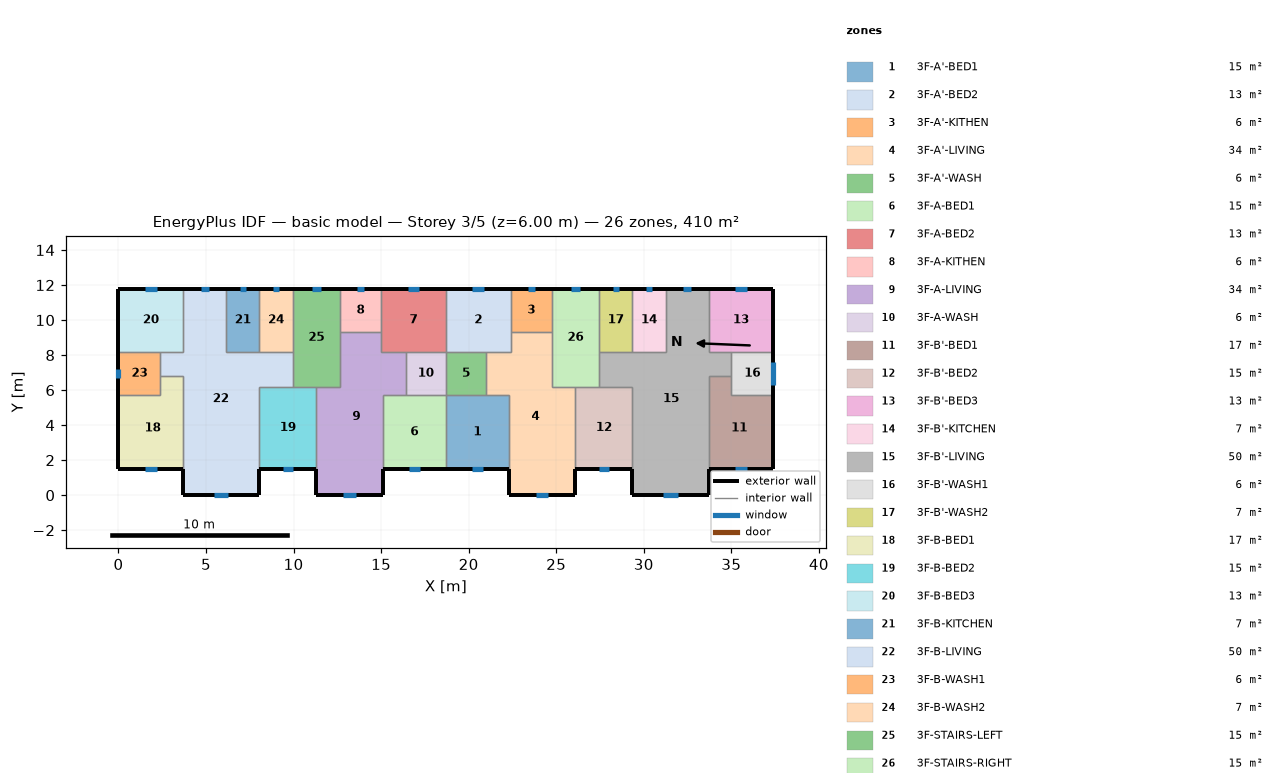
=== STOREY PLAN SPEC (per zone: floor XY polygon, exterior-wall plan segments, windows/doors) ===
zone 1: 3F-A'-BED1  (15.1 m²)
  floor: (18.70, 5.70) (22.30, 5.70) (22.30, 1.50) (18.70, 1.50)
  exterior wall: (18.70, 1.50) – (22.30, 1.50)  [3.6 m]
    window: (20.17, 1.50) – (20.83, 1.50)  [0.7 m²]
  interior walls: 4
zone 2: 3F-A'-BED2  (13.3 m²)
  floor: (18.70, 11.80) (22.40, 11.80) (22.40, 8.20) (18.70, 8.20)
  exterior wall: (22.40, 11.80) – (18.70, 11.80)  [3.7 m]
    window: (20.89, 11.80) – (20.21, 11.80)  [0.7 m²]
  interior walls: 5
zone 3: 3F-A'-KITHEN  (5.9 m²)
  floor: (24.75, 11.80) (24.75, 9.31) (22.40, 9.31) (22.40, 11.80)
  exterior wall: (24.75, 11.80) – (22.40, 11.80)  [2.3 m]
    window: (23.79, 11.80) – (23.36, 11.80)  [0.4 m²]
  interior walls: 3
zone 4: 3F-A'-LIVING  (34.3 m²)
  floor: (22.40, 9.31) (24.75, 9.31) (24.75, 6.20) (26.10, 6.20) (26.10, 0.00) (22.30, 0.00) (22.30, 5.70) (21.00, 5.70) (21.00, 8.20) (22.40, 8.20)
  exterior wall: (22.30, 1.50) – (22.30, 0.00)  [1.5 m]
  exterior wall: (26.10, 0.00) – (26.10, 1.50)  [1.5 m]
  exterior wall: (22.30, 0.00) – (26.10, 0.00)  [3.8 m]
    window: (23.85, 0.00) – (24.55, 0.00)  [0.7 m²]
  interior walls: 9
zone 5: 3F-A'-WASH  (5.7 m²)
  floor: (21.00, 8.20) (21.00, 5.70) (18.70, 5.70) (18.70, 8.20)
  interior walls: 4
zone 6: 3F-A-BED1  (15.1 m²)
  floor: (15.10, 5.70) (18.70, 5.70) (18.70, 1.50) (15.10, 1.50)
  exterior wall: (15.10, 1.50) – (18.70, 1.50)  [3.6 m]
    window: (16.57, 1.50) – (17.23, 1.50)  [0.7 m²]
  interior walls: 4
zone 7: 3F-A-BED2  (13.3 m²)
  floor: (18.70, 11.80) (18.70, 8.20) (15.00, 8.20) (15.00, 11.80)
  exterior wall: (18.70, 11.80) – (15.00, 11.80)  [3.7 m]
    window: (17.19, 11.80) – (16.51, 11.80)  [0.7 m²]
  interior walls: 5
zone 8: 3F-A-KITHEN  (5.9 m²)
  floor: (15.00, 11.80) (15.00, 9.31) (12.65, 9.31) (12.65, 11.80)
  exterior wall: (15.00, 11.80) – (12.65, 11.80)  [2.3 m]
    window: (14.04, 11.80) – (13.61, 11.80)  [0.4 m²]
  interior walls: 3
zone 9: 3F-A-LIVING  (34.3 m²)
  floor: (12.65, 9.31) (15.00, 9.31) (15.00, 8.20) (16.40, 8.20) (16.40, 5.70) (15.10, 5.70) (15.10, 0.00) (11.30, 0.00) (11.30, 6.20) (12.65, 6.20)
  exterior wall: (11.30, 1.50) – (11.30, 0.00)  [1.5 m]
  exterior wall: (15.10, 0.00) – (15.10, 1.50)  [1.5 m]
  exterior wall: (11.30, 0.00) – (15.10, 0.00)  [3.8 m]
    window: (12.85, 0.00) – (13.55, 0.00)  [0.7 m²]
  interior walls: 9
zone 10: 3F-A-WASH  (5.7 m²)
  floor: (18.70, 8.20) (18.70, 5.70) (16.40, 5.70) (16.40, 8.20)
  interior walls: 4
zone 11: 3F-B'-BED1  (17.0 m²)
  floor: (35.00, 6.80) (35.00, 5.70) (37.40, 5.70) (37.40, 1.50) (33.70, 1.50) (33.70, 6.80)
  exterior wall: (33.70, 1.50) – (37.40, 1.50)  [3.7 m]
    window: (35.21, 1.50) – (35.89, 1.50)  [0.7 m²]
  exterior wall: (37.40, 1.50) – (37.40, 5.70)  [4.2 m]
  interior walls: 4
zone 12: 3F-B'-BED2  (15.3 m²)
  floor: (26.10, 6.20) (29.35, 6.20) (29.35, 1.50) (26.10, 1.50)
  exterior wall: (26.10, 1.50) – (29.35, 1.50)  [3.3 m]
    window: (27.42, 1.50) – (28.03, 1.50)  [0.6 m²]
  interior walls: 4
zone 13: 3F-B'-BED3  (13.3 m²)
  floor: (37.40, 11.80) (37.40, 8.20) (33.70, 8.20) (33.70, 11.80)
  exterior wall: (37.40, 8.20) – (37.40, 11.80)  [3.6 m]
  exterior wall: (37.40, 11.80) – (33.70, 11.80)  [3.7 m]
    window: (35.89, 11.80) – (35.21, 11.80)  [0.7 m²]
  interior walls: 3
zone 14: 3F-B'-KITCHEN  (6.8 m²)
  floor: (29.35, 11.80) (31.25, 11.80) (31.25, 8.20) (29.35, 8.20)
  exterior wall: (31.25, 11.80) – (29.35, 11.80)  [1.9 m]
    window: (30.47, 11.80) – (30.13, 11.80)  [0.3 m²]
  interior walls: 3
zone 15: 3F-B'-LIVING  (50.1 m²)
  floor: (31.25, 11.80) (33.70, 11.80) (33.70, 8.20) (35.00, 8.20) (35.00, 6.80) (33.70, 6.80) (33.70, 0.00) (29.35, 0.00) (29.35, 6.20) (27.45, 6.20) (27.45, 8.20) (31.25, 8.20)
  exterior wall: (29.35, 1.50) – (29.35, 0.00)  [1.5 m]
  exterior wall: (33.70, 11.80) – (31.25, 11.80)  [2.5 m]
    window: (32.70, 11.80) – (32.25, 11.80)  [0.4 m²]
  exterior wall: (33.70, 0.00) – (33.70, 1.50)  [1.5 m]
  exterior wall: (29.35, 0.00) – (33.70, 0.00)  [4.4 m]
    window: (31.12, 0.00) – (31.93, 0.00)  [0.8 m²]
  interior walls: 11
zone 16: 3F-B'-WASH1  (6.0 m²)
  floor: (37.40, 8.20) (37.40, 5.70) (35.00, 5.70) (35.00, 8.20)
  exterior wall: (37.40, 5.70) – (37.40, 8.20)  [2.5 m]
    window: (37.40, 6.31) – (37.40, 7.59)  [1.3 m²]
  interior walls: 4
zone 17: 3F-B'-WASH2  (6.8 m²)
  floor: (27.45, 11.80) (29.35, 11.80) (29.35, 8.20) (27.45, 8.20)
  exterior wall: (29.35, 11.80) – (27.45, 11.80)  [1.9 m]
    window: (28.57, 11.80) – (28.23, 11.80)  [0.3 m²]
  interior walls: 3
zone 18: 3F-B-BED1  (17.0 m²)
  floor: (2.40, 6.80) (3.70, 6.80) (3.70, 1.50) (0.00, 1.50) (0.00, 5.70) (2.40, 5.70)
  exterior wall: (0.00, 1.50) – (3.70, 1.50)  [3.7 m]
    window: (1.51, 1.50) – (2.19, 1.50)  [0.7 m²]
  exterior wall: (0.00, 5.70) – (0.00, 1.50)  [4.2 m]
  interior walls: 4
zone 19: 3F-B-BED2  (15.3 m²)
  floor: (8.05, 6.20) (11.30, 6.20) (11.30, 1.50) (8.05, 1.50)
  exterior wall: (8.05, 1.50) – (11.30, 1.50)  [3.3 m]
    window: (9.37, 1.50) – (9.98, 1.50)  [0.6 m²]
  interior walls: 4
zone 20: 3F-B-BED3  (13.3 m²)
  floor: (0.00, 11.80) (3.70, 11.80) (3.70, 8.20) (0.00, 8.20)
  exterior wall: (3.70, 11.80) – (0.00, 11.80)  [3.7 m]
    window: (2.19, 11.80) – (1.51, 11.80)  [0.7 m²]
  exterior wall: (0.00, 11.80) – (0.00, 8.20)  [3.6 m]
  interior walls: 3
zone 21: 3F-B-KITCHEN  (6.8 m²)
  floor: (8.05, 11.80) (8.05, 8.20) (6.15, 8.20) (6.15, 11.80)
  exterior wall: (8.05, 11.80) – (6.15, 11.80)  [1.9 m]
    window: (7.27, 11.80) – (6.93, 11.80)  [0.3 m²]
  interior walls: 3
zone 22: 3F-B-LIVING  (50.1 m²)
  floor: (3.70, 11.80) (6.15, 11.80) (6.15, 8.20) (9.95, 8.20) (9.95, 6.20) (8.05, 6.20) (8.05, 0.00) (3.70, 0.00) (3.70, 6.80) (2.40, 6.80) (2.40, 8.20) (3.70, 8.20)
  exterior wall: (6.15, 11.80) – (3.70, 11.80)  [2.5 m]
    window: (5.15, 11.80) – (4.70, 11.80)  [0.4 m²]
  exterior wall: (8.05, 0.00) – (8.05, 1.50)  [1.5 m]
  exterior wall: (3.70, 0.00) – (8.05, 0.00)  [4.3 m]
    window: (5.47, 0.00) – (6.28, 0.00)  [0.8 m²]
  exterior wall: (3.70, 1.50) – (3.70, 0.00)  [1.5 m]
  interior walls: 11
zone 23: 3F-B-WASH1  (6.0 m²)
  floor: (2.40, 8.20) (2.40, 5.70) (0.00, 5.70) (0.00, 8.20)
  exterior wall: (0.00, 8.20) – (0.00, 5.70)  [2.5 m]
    window: (0.00, 7.20) – (0.00, 6.70)  [0.5 m²]
  interior walls: 4
zone 24: 3F-B-WASH2  (6.8 m²)
  floor: (9.95, 11.80) (9.95, 8.20) (8.05, 8.20) (8.05, 11.80)
  exterior wall: (9.95, 11.80) – (8.05, 11.80)  [1.9 m]
    window: (9.17, 11.80) – (8.83, 11.80)  [0.3 m²]
  interior walls: 3
zone 25: 3F-STAIRS-LEFT  (15.1 m²)
  floor: (9.95, 11.80) (12.65, 11.80) (12.65, 6.20) (9.95, 6.20)
  exterior wall: (12.65, 11.80) – (9.95, 11.80)  [2.7 m]
    window: (11.54, 11.80) – (11.06, 11.80)  [0.5 m²]
  interior walls: 6
zone 26: 3F-STAIRS-RIGHT  (15.1 m²)
  floor: (27.45, 11.80) (27.45, 6.20) (24.75, 6.20) (24.75, 11.80)
  exterior wall: (27.45, 11.80) – (24.75, 11.80)  [2.7 m]
    window: (26.34, 11.80) – (25.86, 11.80)  [0.5 m²]
  interior walls: 6

=== DERIVED (storey summary) ===
Building: basic model
Storey: 3 of 5  (floor level z = 6.00 m)
Storey gross floor area: 409.7 m²
Zones on this storey: 26
  - 3F-A'-BED1: floor 15.1 m²; exterior wall 3.6 m (10.8 m²); 1 window(s) 0.7 m²; WWR 6.2%
  - 3F-A'-BED2: floor 13.3 m²; exterior wall 3.7 m (11.1 m²); 1 window(s) 0.7 m²; WWR 6.0%
  - 3F-A'-KITHEN: floor 5.9 m²; exterior wall 2.3 m (7.0 m²); 1 window(s) 0.4 m²; WWR 6.0%
  - 3F-A'-LIVING: floor 34.3 m²; exterior wall 6.8 m (20.4 m²); 1 window(s) 0.7 m²; WWR 3.5%
  - 3F-A'-WASH: floor 5.7 m²
  - 3F-A-BED1: floor 15.1 m²; exterior wall 3.6 m (10.8 m²); 1 window(s) 0.7 m²; WWR 6.2%
  - 3F-A-BED2: floor 13.3 m²; exterior wall 3.7 m (11.1 m²); 1 window(s) 0.7 m²; WWR 6.0%
  - 3F-A-KITHEN: floor 5.9 m²; exterior wall 2.3 m (7.0 m²); 1 window(s) 0.4 m²; WWR 6.0%
  - 3F-A-LIVING: floor 34.3 m²; exterior wall 6.8 m (20.4 m²); 1 window(s) 0.7 m²; WWR 3.5%
  - 3F-A-WASH: floor 5.7 m²
  - 3F-B'-BED1: floor 17.0 m²; exterior wall 7.9 m (23.7 m²); 1 window(s) 0.7 m²; WWR 2.9%
  - 3F-B'-BED2: floor 15.3 m²; exterior wall 3.3 m (9.8 m²); 1 window(s) 0.6 m²; WWR 6.2%
  - 3F-B'-BED3: floor 13.3 m²; exterior wall 7.3 m (21.9 m²); 1 window(s) 0.7 m²; WWR 3.1%
  - 3F-B'-KITCHEN: floor 6.8 m²; exterior wall 1.9 m (5.7 m²); 1 window(s) 0.3 m²; WWR 6.0%
  - 3F-B'-LIVING: floor 50.1 m²; exterior wall 9.8 m (29.4 m²); 2 window(s) 1.3 m²; WWR 4.3%
  - 3F-B'-WASH1: floor 6.0 m²; exterior wall 2.5 m (7.5 m²); 1 window(s) 1.3 m²; WWR 17.0%
  - 3F-B'-WASH2: floor 6.8 m²; exterior wall 1.9 m (5.7 m²); 1 window(s) 0.3 m²; WWR 6.0%
  - 3F-B-BED1: floor 17.0 m²; exterior wall 7.9 m (23.7 m²); 1 window(s) 0.7 m²; WWR 2.9%
  - 3F-B-BED2: floor 15.3 m²; exterior wall 3.3 m (9.8 m²); 1 window(s) 0.6 m²; WWR 6.2%
  - 3F-B-BED3: floor 13.3 m²; exterior wall 7.3 m (21.9 m²); 1 window(s) 0.7 m²; WWR 3.1%
  - 3F-B-KITCHEN: floor 6.8 m²; exterior wall 1.9 m (5.7 m²); 1 window(s) 0.3 m²; WWR 6.0%
  - 3F-B-LIVING: floor 50.1 m²; exterior wall 9.8 m (29.4 m²); 2 window(s) 1.3 m²; WWR 4.3%
  - 3F-B-WASH1: floor 6.0 m²; exterior wall 2.5 m (7.5 m²); 1 window(s) 0.5 m²; WWR 6.6%
  - 3F-B-WASH2: floor 6.8 m²; exterior wall 1.9 m (5.7 m²); 1 window(s) 0.3 m²; WWR 6.0%
  - 3F-STAIRS-LEFT: floor 15.1 m²; exterior wall 2.7 m (8.1 m²); 1 window(s) 0.5 m²; WWR 6.0%
  - 3F-STAIRS-RIGHT: floor 15.1 m²; exterior wall 2.7 m (8.1 m²); 1 window(s) 0.5 m²; WWR 6.0%
Zone adjacency (shared interzone walls):
  - 3F-A'-BED1 ↔ 3F-A'-LIVING
  - 3F-A'-BED1 ↔ 3F-A'-WASH
  - 3F-A'-BED1 ↔ 3F-A-BED1
  - 3F-A'-BED2 ↔ 3F-A'-KITHEN
  - 3F-A'-BED2 ↔ 3F-A'-LIVING
  - 3F-A'-BED2 ↔ 3F-A'-WASH
  - 3F-A'-BED2 ↔ 3F-A-BED2
  - 3F-A'-KITHEN ↔ 3F-A'-LIVING
  - 3F-A'-KITHEN ↔ 3F-STAIRS-RIGHT
  - 3F-A'-LIVING ↔ 3F-A'-WASH
  - 3F-A'-LIVING ↔ 3F-B'-BED2
  - 3F-A'-LIVING ↔ 3F-STAIRS-RIGHT
  - 3F-A'-WASH ↔ 3F-A-WASH
  - 3F-A-BED1 ↔ 3F-A-LIVING
  - 3F-A-BED1 ↔ 3F-A-WASH
  - 3F-A-BED2 ↔ 3F-A-KITHEN
  - 3F-A-BED2 ↔ 3F-A-LIVING
  - 3F-A-BED2 ↔ 3F-A-WASH
  - 3F-A-KITHEN ↔ 3F-A-LIVING
  - 3F-A-KITHEN ↔ 3F-STAIRS-LEFT
  - 3F-A-LIVING ↔ 3F-A-WASH
  - 3F-A-LIVING ↔ 3F-B-BED2
  - 3F-A-LIVING ↔ 3F-STAIRS-LEFT
  - 3F-B'-BED1 ↔ 3F-B'-LIVING
  - 3F-B'-BED1 ↔ 3F-B'-WASH1
  - 3F-B'-BED2 ↔ 3F-B'-LIVING
  - 3F-B'-BED2 ↔ 3F-STAIRS-RIGHT
  - 3F-B'-BED3 ↔ 3F-B'-LIVING
  - 3F-B'-BED3 ↔ 3F-B'-WASH1
  - 3F-B'-KITCHEN ↔ 3F-B'-LIVING
  - 3F-B'-KITCHEN ↔ 3F-B'-WASH2
  - 3F-B'-LIVING ↔ 3F-B'-WASH1
  - 3F-B'-LIVING ↔ 3F-B'-WASH2
  - 3F-B'-LIVING ↔ 3F-STAIRS-RIGHT
  - 3F-B'-WASH2 ↔ 3F-STAIRS-RIGHT
  - 3F-B-BED1 ↔ 3F-B-LIVING
  - 3F-B-BED1 ↔ 3F-B-WASH1
  - 3F-B-BED2 ↔ 3F-B-LIVING
  - 3F-B-BED2 ↔ 3F-STAIRS-LEFT
  - 3F-B-BED3 ↔ 3F-B-LIVING
  - 3F-B-BED3 ↔ 3F-B-WASH1
  - 3F-B-KITCHEN ↔ 3F-B-LIVING
  - 3F-B-KITCHEN ↔ 3F-B-WASH2
  - 3F-B-LIVING ↔ 3F-B-WASH1
  - 3F-B-LIVING ↔ 3F-B-WASH2
  - 3F-B-LIVING ↔ 3F-STAIRS-LEFT
  - 3F-B-WASH2 ↔ 3F-STAIRS-LEFT